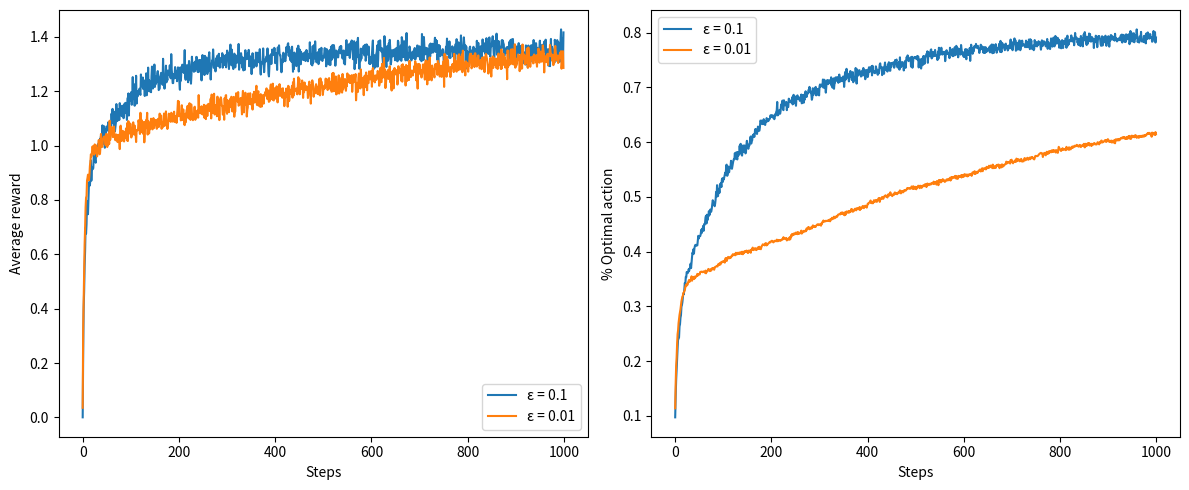

Write the Python code that produced this figure.
# -*- coding: utf-8 -*-
"""Copy of RL3 Arm.ipynb

Automatically generated by Colab.

Original file is located at
    https://colab.research.google.com/<link-removed>
"""

import numpy as np
import matplotlib.pyplot as plt

class MultiArmedBandit:
    def __init__(self, k, epsilon, true_reward=0):
        """
        Initializes the Multi-Armed Bandit.
        :param k: Number of arms.
        :param epsilon: Exploration rate.
        :param true_reward: True average reward for each arm (for simulation).
        """
        self.k = k
        self.epsilon = epsilon
        self.true_reward = true_reward
        self.initialize()
    def initialize(self):
        """
        Resets the bandit for a new run.
        """
        self.q_true = np.random.randn(self.k) + self.true_reward  # True values for each arm
        self.q_estimated = np.zeros(self.k)  # Estimated values for each arm
        self.action_count = np.zeros(self.k)  # Count of selections for each arm
        self.best_action = np.argmax(self.q_true)  # Best action based on true values

    def act(self):
        """
        Chooses an action based on the ε-greedy strategy.
        """
        if np.random.rand() < self.epsilon:
            return np.random.choice(np.arange(self.k))  # Explore
        else:
            return np.argmax(self.q_estimated)  # Exploit

    def step(self, action):
        """
        Takes an action and returns the reward.
        :param action: Action chosen.
        """
        # Simulate reward based on true value with some noise
        reward = np.random.randn() + self.q_true[action]
        self.action_count[action] += 1
        # Update estimated value with incremental formula
        self.q_estimated[action] += (reward - self.q_estimated[action]) / self.action_count[action]
        return reward

def simulate(runs, time, bandits):
    """
    Runs the simulation.
    :param runs: Number of runs of the experiment.
    :param time: Number of steps in each run.
    :param bandits: List of bandit problems.
    """
    rewards = np.zeros((len(bandits), runs, time))
    best_action_counts = np.zeros(rewards.shape)

    for i, bandit in enumerate(bandits):
        for r in range(runs):
            bandit.initialize()
            for t in range(time):
                action = bandit.act()
                reward = bandit.step(action)
                rewards[i, r, t] = reward
                if action == bandit.best_action:
                    best_action_counts[i, r, t] = 1

    mean_rewards = rewards.mean(axis=1)
    mean_best_action_counts = best_action_counts.mean(axis=1)

    return mean_rewards, mean_best_action_counts

# Parameters
k = 10  # Number of arms
epsilons = [0.1, 0.01]  # Exploration rates
runs = 2000  # Number of runs
time = 1000  # Number of steps

bandits = [MultiArmedBandit(k, epsilon) for epsilon in epsilons]
mean_rewards, mean_best_action_counts = simulate(runs, time, bandits)

# Plotting
plt.figure(figsize=(12, 5))
plt.subplot(1, 2, 1)
for epsilon, rewards in zip(epsilons, mean_rewards):
    plt.plot(rewards, label=f'ε = {epsilon}')
plt.xlabel('Steps')
plt.ylabel('Average reward')
plt.legend()

plt.subplot(1, 2, 2)
for epsilon, counts in zip(epsilons, mean_best_action_counts):
    plt.plot(counts, label=f'ε = {epsilon}')
plt.xlabel('Steps')
plt.ylabel('% Optimal action')
plt.legend()

plt.tight_layout()
plt.show()